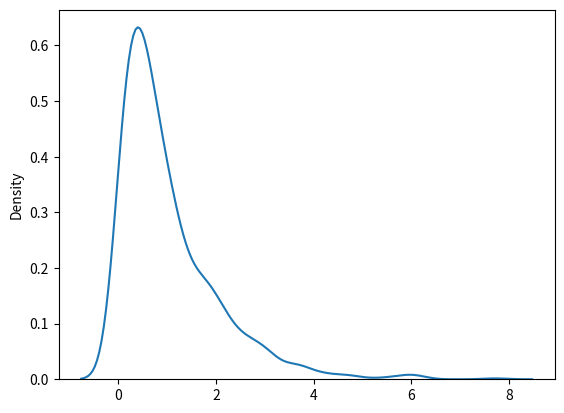

Reproduce this figure in Python.
##ejemplo1##
from numpy import random

x = random.exponential(scale=2, size=(2, 3))

print(x)
##Visualization of Exponential Distribution##
from numpy import random
import matplotlib.pyplot as plt
import seaborn as sns

sns.distplot(random.exponential(size=1000), hist=False)

plt.show()
